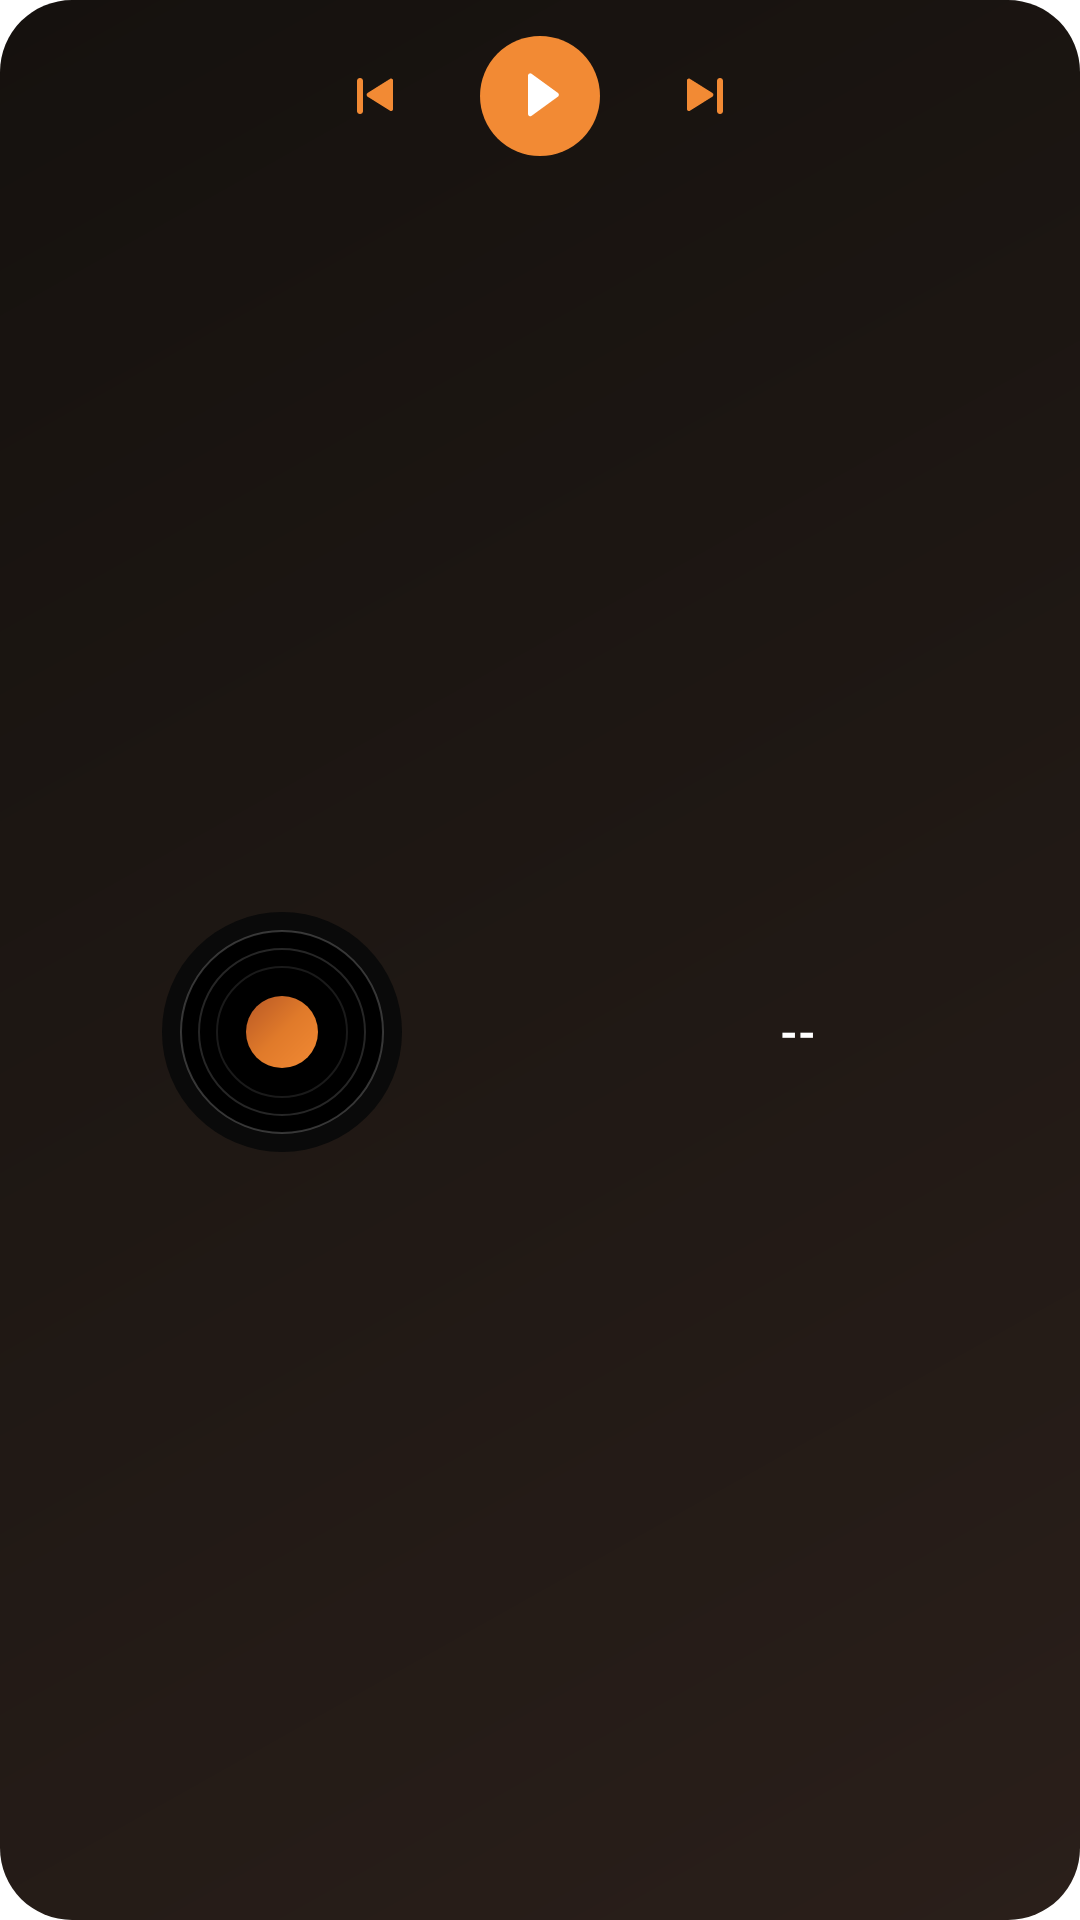

Produce the Android XML layout that renders to this screen, including the resource entries it uses.
<!-- AndroidManifest.xml: application theme Theme.OrangeIsland.Starting -->
<!-- res/layout/widget_music.xml -->
<?xml version="1.0" encoding="utf-8"?>
<LinearLayout
    xmlns:android="http://schemas.android.com/apk/res/android"
    android:id="@+id/music_root"
    android:layout_width="match_parent"
    android:layout_height="match_parent"
    android:orientation="vertical"
    android:background="@drawable/widget_vinyl_bg"
    android:padding="12dp">

    
    <LinearLayout
        android:layout_width="match_parent"
        android:layout_height="wrap_content"
        android:orientation="horizontal"
        android:gravity="center">

        <ImageView
            android:id="@+id/music_btn_prev"
            android:layout_width="30dp"
            android:layout_height="30dp"
            android:src="@drawable/widget_ic_prev"
            android:scaleType="centerInside" />

        <ImageView
            android:id="@+id/music_btn_play"
            android:layout_width="40dp"
            android:layout_height="40dp"
            android:layout_marginLeft="20dp"
            android:layout_marginRight="20dp"
            android:background="@drawable/widget_send_btn_bg"
            android:src="@drawable/widget_ic_play"
            android:padding="8dp"
            android:scaleType="centerInside" />

        <ImageView
            android:id="@+id/music_btn_next"
            android:layout_width="30dp"
            android:layout_height="30dp"
            android:src="@drawable/widget_ic_next"
            android:scaleType="centerInside" />
    </LinearLayout>

    
    <LinearLayout
        android:layout_width="match_parent"
        android:layout_height="0dp"
        android:layout_weight="1"
        android:layout_marginTop="8dp"
        android:orientation="horizontal">

        
        <FrameLayout
            android:layout_width="0dp"
            android:layout_height="match_parent"
            android:layout_weight="1">

            <ImageView
                android:id="@+id/music_disc"
                android:layout_width="80dp"
                android:layout_height="80dp"
                android:layout_gravity="center"
                android:src="@drawable/widget_vinyl_disc"
                android:scaleType="fitCenter" />
        </FrameLayout>

        
        <TextView
            android:id="@+id/music_title"
            android:layout_width="0dp"
            android:layout_height="match_parent"
            android:layout_weight="1"
            android:layout_marginLeft="8dp"
            android:gravity="center"
            android:text="--"
            android:textSize="15dp"
            android:maxLines="3"
            android:ellipsize="end"
            android:textStyle="bold"
            android:textColor="#FFFFFFFF" />
    </LinearLayout>

    
    <TextView
        android:id="@+id/music_pager"
        android:layout_width="wrap_content"
        android:layout_height="wrap_content"
        android:text=""
        android:visibility="gone" />

    <TextView
        android:id="@+id/music_artist"
        android:layout_width="wrap_content"
        android:layout_height="wrap_content"
        android:text=""
        android:visibility="gone" />

    <TextView
        android:id="@+id/music_lyric"
        android:layout_width="wrap_content"
        android:layout_height="wrap_content"
        android:text=""
        android:visibility="gone" />
</LinearLayout>
<!-- resources referenced by this layout -->
<resources>
  <!-- drawable widget_ic_next (drawable) -->
  <?xml version="1.0" encoding="utf-8"?>
  <vector xmlns:android="http://schemas.android.com/apk/res/android"
      android:width="24dp"
      android:height="24dp"
      android:viewportWidth="24"
      android:viewportHeight="24"
      android:tint="#FFF28A34">
      <path
          android:fillColor="#FF000000"
          android:pathData="M17,6 C17.6,6 18,6.4 18,7 L18,17 C18,17.6 17.6,18 17,18 C16.4,18 16,17.6 16,17 L16,7 C16,6.4 16.4,6 17,6 Z M6,6.8 C6,6.3 6.6,6 7,6.3 L14.5,11 C14.9,11.3 14.9,11.9 14.5,12.2 L7,16.9 C6.6,17.2 6,16.9 6,16.4 L6,6.8 Z" />
  </vector>
  <!-- drawable widget_ic_play (drawable) -->
  <?xml version="1.0" encoding="utf-8"?>
  <vector xmlns:android="http://schemas.android.com/apk/res/android"
      android:width="24dp"
      android:height="24dp"
      android:viewportWidth="24"
      android:viewportHeight="24"
      android:tint="#FFFFFFFF">
      <path
          android:fillColor="#FF000000"
          android:pathData="M8,5.2 C8,4.6 8.7,4.2 9.2,4.6 L18,11 C18.4,11.3 18.4,11.9 18,12.2 L9.2,18.6 C8.7,19 8,18.6 8,18 L8,5.2 Z" />
  </vector>
  <!-- drawable widget_ic_prev (drawable) -->
  <?xml version="1.0" encoding="utf-8"?>
  <vector xmlns:android="http://schemas.android.com/apk/res/android"
      android:width="24dp"
      android:height="24dp"
      android:viewportWidth="24"
      android:viewportHeight="24"
      android:tint="#FFF28A34">
      <path
          android:fillColor="#FF000000"
          android:pathData="M7,6 C6.4,6 6,6.4 6,7 L6,17 C6,17.6 6.4,18 7,18 C7.6,18 8,17.6 8,17 L8,7 C8,6.4 7.6,6 7,6 Z M18,6.8 C18,6.3 17.4,6 17,6.3 L9.5,11 C9.1,11.3 9.1,11.9 9.5,12.2 L17,16.9 C17.4,17.2 18,16.9 18,16.4 L18,6.8 Z" />
  </vector>
  <!-- drawable widget_send_btn_bg (drawable) -->
  <?xml version="1.0" encoding="utf-8"?>
  <shape xmlns:android="http://schemas.android.com/apk/res/android"
      android:shape="oval">
      <solid android:color="#FFF28A34" />
      <size android:width="36dp" android:height="36dp" />
  </shape>
  <!-- drawable widget_vinyl_bg (drawable) -->
  <?xml version="1.0" encoding="utf-8"?>
  <layer-list xmlns:android="http://schemas.android.com/apk/res/android">
      <item>
          <shape android:shape="rectangle">
              <gradient
                  android:angle="135"
                  android:startColor="#FF2A1F1A"
                  android:centerColor="#FF1F1814"
                  android:endColor="#FF15110E"
                  android:type="linear" />
              <corners android:radius="24dp" />
          </shape>
      </item>
  </layer-list>
  <style name="Theme.OrangeIsland.Starting" parent="Theme.SplashScreen">
          <item name="windowSplashScreenBackground">@color/white</item>
          <item name="windowSplashScreenAnimatedIcon">@mipmap/ic_launcher</item>
          <item name="postSplashScreenTheme">@style/Theme.OrangeIsland</item>
      </style>
  <style name="Theme.OrangeIsland" parent="android:Theme.Material.Light.NoActionBar">
          <item name="android:windowBackground">@color/white</item>
          <item name="android:statusBarColor">@color/white</item>
      </style>
  <!-- not gathered from this repository: default colours our renderer supplied (Android Studio template values) -->
  <color name="white">#FFFFFFFF</color>
</resources>
